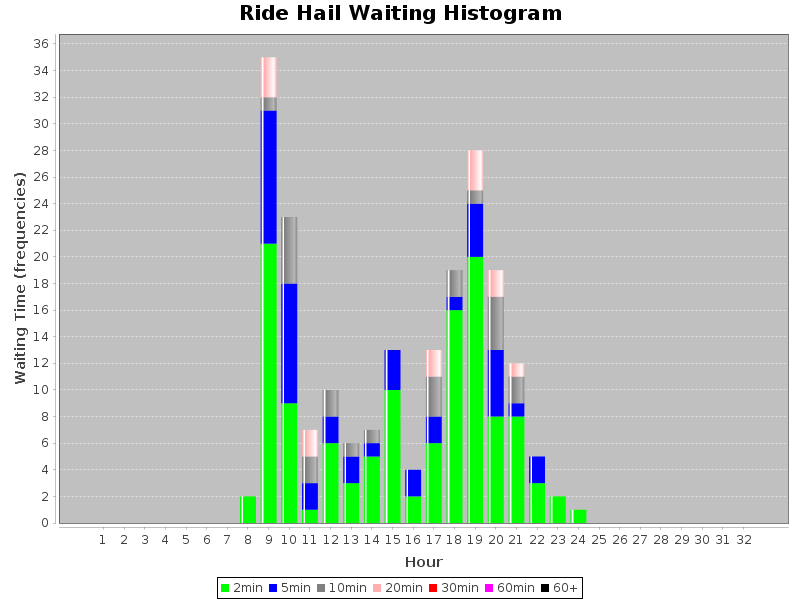

The data file committed next to this chart (first rows):
WaitingTime, Hour, Count
2.0, 1, 0
2.0, 2, 0
2.0, 3, 0
2.0, 4, 0
2.0, 5, 0
2.0, 6, 0
2.0, 7, 0
2.0, 8, 2
2.0, 9, 21
2.0, 10, 9
2.0, 11, 1
2.0, 12, 6
2.0, 13, 3
2.0, 14, 5
2.0, 15, 10
2.0, 16, 2
2.0, 17, 6
2.0, 18, 16
2.0, 19, 20
2.0, 20, 8
2.0, 21, 8
2.0, 22, 3
2.0, 23, 2
2.0, 24, 1
2.0, 25, 0
2.0, 26, 0
2.0, 27, 0
2.0, 28, 0
2.0, 29, 0
2.0, 30, 0
2.0, 31, 0
5.0, 1, 0
5.0, 2, 0
5.0, 3, 0
5.0, 4, 0
5.0, 5, 0
5.0, 6, 0
5.0, 7, 0
5.0, 8, 0
5.0, 9, 10
5.0, 10, 9
5.0, 11, 2
5.0, 12, 2
5.0, 13, 2
5.0, 14, 1
5.0, 15, 3
5.0, 16, 2
5.0, 17, 2
5.0, 18, 1
5.0, 19, 4
5.0, 20, 5
5.0, 21, 1
5.0, 22, 2
5.0, 23, 0
5.0, 24, 0
5.0, 25, 0
5.0, 26, 0
5.0, 27, 0
5.0, 28, 0
5.0, 29, 0
... 157 more rows
